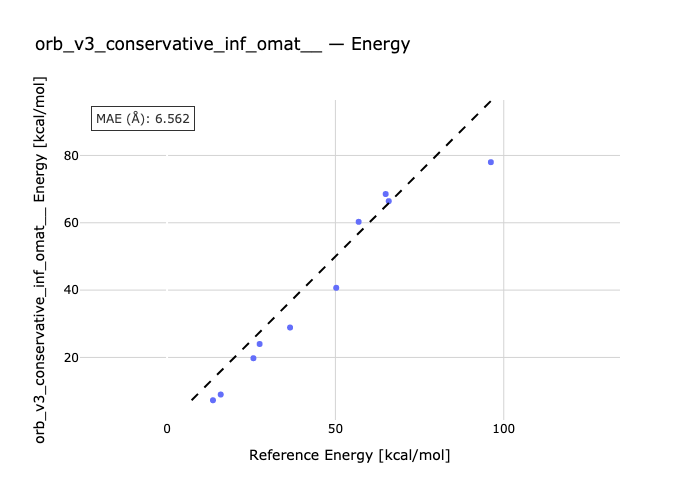

The table this chart was drawn from, first rows:
species, reference, predicted
ed1-ts1, 25.65, 19.77
ed2-ts2, 56.9, 60.29
ed3-ts3, 36.53, 28.89
ts4-ed4, 96.17, 78
ts5-ed5, 15.94, 8.992
ts6-ed6, 13.64, 7.292
ts7-ed7, 27.49, 23.99
ed8-ts8, 50.24, 40.69
ed9-ts9, 65.84, 66.43
ts10-ed10, 64.93, 68.54
